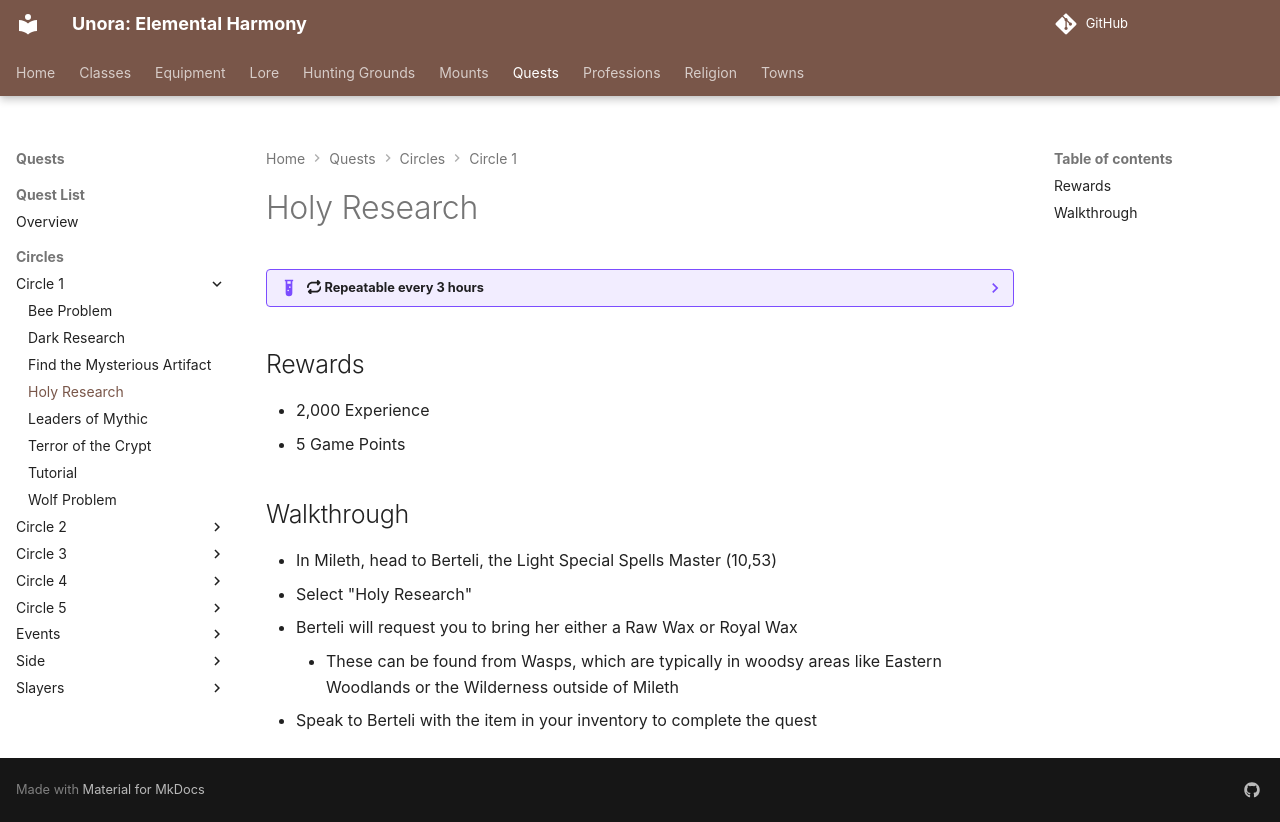

repository: unora-project/unora-project.github.io · page: quests/circles/circle_1/holy_research/index.html · generator: mkdocs

# Holy Research

??? example ":fontawesome-solid-repeat: Repeatable every 3 hours"

    This quest doesn't appear to be repeatable once you're 99 (possibly sooner?)

## Rewards

- 2,000 Experience
- 5 Game Points

## Walkthrough

- In Mileth, head to Berteli, the Light Special Spells Master (10,53)
- Select "Holy Research"
- Berteli will request you to bring her either a Raw Wax or Royal Wax
    - These can be found from Wasps, which are typically in woodsy areas like Eastern Woodlands or the Wilderness outside of Mileth
- Speak to Berteli with the item in your inventory to complete the quest
